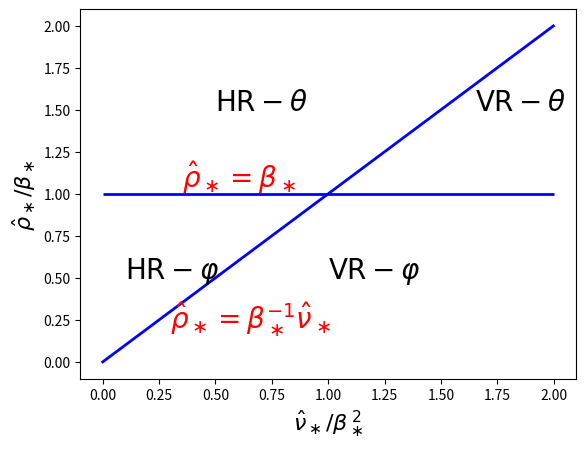

This figure's Python source:
import matplotlib.pyplot as plt
import numpy as np

def rho1(nu):
    return nu

r1 = np.arange(0., 2., 1.e-3)

plt.hlines(y=1., xmin=0, xmax=2., linewidth=2, color='blue')
plt.plot(r1, rho1(r1), linewidth=2, color='blue')

plt.text(1., 0.5, r'${\rm VR}-\varphi$', fontsize=20, color='black')
plt.text(1.65, 1.5, r'${\rm VR}-\theta$', fontsize=20, color='black')
plt.text(0.1, 0.5, r'${\rm HR}-\varphi$', fontsize=20, color='black')
plt.text(0.5, 1.5, r'${\rm HR}-\theta$', fontsize=20, color='black')

plt.text(0.35, 1.04, r'$\hat{\rho}_\ast=\beta_\ast$', fontsize=20, color='red')
plt.text(0.3, 0.2, r'$\hat{\rho}_\ast=\beta_\ast^{-1}\hat{\nu}_\ast$', fontsize=20, color='red')

plt.xlabel(r'$\hat{\nu}_\ast/\beta_\ast^{\,2}$', fontsize=16)
plt.ylabel(r'$\hat{\rho}_\ast/\beta_\ast$', fontsize=16)

plt.savefig("Scaling.pdf")

#plt.show()
